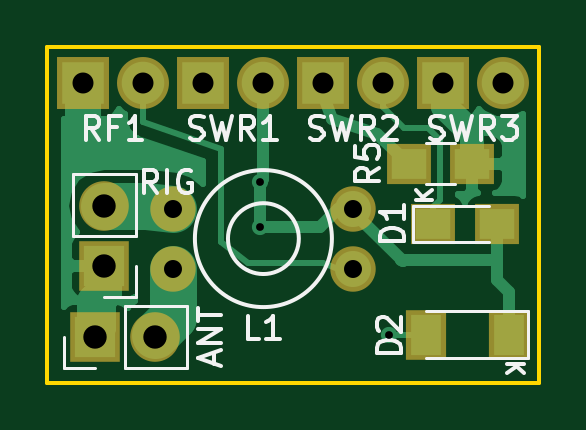
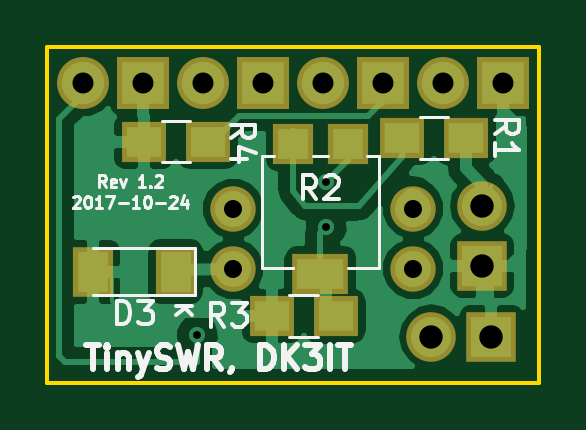
Circuit board: 8 layer files. Board 20.8 x 14.2 mm.
- bottom_mask: tinyswr-B.Mask.gbs (1302 bytes)
- bottom_silk: tinyswr-B.SilkS.gbo (10953 bytes)
- bottom_copper: tinyswr-Bottom.gbl (24750 bytes)
- outline: tinyswr-Edge.Cuts.gm1 (559 bytes)
- top_mask: tinyswr-F.Mask.gts (1105 bytes)
- top_silk: tinyswr-F.SilkS.gto (9398 bytes)
- top_copper: tinyswr-Top.gtl (13678 bytes)
- drill: tinyswr.drl (453 bytes)

=== bottom_mask: tinyswr-B.Mask.gbs ===
G04 #@! TF.FileFunction,Soldermask,Bot*
%FSLAX46Y46*%
G04 Gerber Fmt 4.6, Leading zero omitted, Abs format (unit mm)*
G04 Created by KiCad (PCBNEW 4.0.6) date 2017 October 24, Tuesday 22:14:54*
%MOMM*%
%LPD*%
G01*
G04 APERTURE LIST*
%ADD10C,0.100000*%
%ADD11R,1.900000X1.700000*%
%ADD12R,1.700000X2.100000*%
%ADD13C,1.924000*%
%ADD14R,2.200000X2.200000*%
%ADD15C,2.200000*%
%ADD16R,2.100000X2.100000*%
%ADD17O,2.100000X2.100000*%
%ADD18R,1.700000X1.700000*%
%ADD19R,2.400000X1.700000*%
G04 APERTURE END LIST*
D10*
D11*
X160650000Y-105000000D03*
X163350000Y-105000000D03*
D12*
X167414000Y-103124000D03*
X170914000Y-103124000D03*
D13*
X157353000Y-100457000D03*
X157353000Y-102997000D03*
X164973000Y-100457000D03*
X164973000Y-102997000D03*
D11*
X155139400Y-97459800D03*
X157839400Y-97459800D03*
X166061400Y-97624900D03*
X168761400Y-97624900D03*
D14*
X158623000Y-95123000D03*
D15*
X161163000Y-95123000D03*
D14*
X163703000Y-95123000D03*
D15*
X166243000Y-95123000D03*
D14*
X168783000Y-95123000D03*
D15*
X171323000Y-95123000D03*
D14*
X153543000Y-95123000D03*
D15*
X156083000Y-95123000D03*
D16*
X154051000Y-105892600D03*
D17*
X156591000Y-105892600D03*
D16*
X154432000Y-102870000D03*
D17*
X154432000Y-100330000D03*
D18*
X162440000Y-97709400D03*
D19*
X161290000Y-103209400D03*
D18*
X160140000Y-97709400D03*
M02*

=== bottom_silk: tinyswr-B.SilkS.gbo (10953 bytes, source omitted) ===
=== bottom_copper: tinyswr-Bottom.gbl (24750 bytes, source omitted) ===
=== outline: tinyswr-Edge.Cuts.gm1 ===
G04 #@! TF.FileFunction,Profile,NP*
%FSLAX46Y46*%
G04 Gerber Fmt 4.6, Leading zero omitted, Abs format (unit mm)*
G04 Created by KiCad (PCBNEW 4.0.6) date 2017 October 24, Tuesday 22:14:54*
%MOMM*%
%LPD*%
G01*
G04 APERTURE LIST*
%ADD10C,0.100000*%
%ADD11C,0.150000*%
G04 APERTURE END LIST*
D10*
D11*
X152019000Y-93599000D02*
X152527000Y-93599000D01*
X152019000Y-107823000D02*
X152019000Y-93599000D01*
X172847000Y-107823000D02*
X152019000Y-107823000D01*
X172847000Y-93599000D02*
X172847000Y-107823000D01*
X152527000Y-93599000D02*
X172847000Y-93599000D01*
M02*

=== top_mask: tinyswr-F.Mask.gts ===
G04 #@! TF.FileFunction,Soldermask,Top*
%FSLAX46Y46*%
G04 Gerber Fmt 4.6, Leading zero omitted, Abs format (unit mm)*
G04 Created by KiCad (PCBNEW 4.0.6) date 2017 October 24, Tuesday 22:14:54*
%MOMM*%
%LPD*%
G01*
G04 APERTURE LIST*
%ADD10C,0.100000*%
%ADD11R,1.900000X1.700000*%
%ADD12C,1.924000*%
%ADD13R,2.200000X2.200000*%
%ADD14C,2.200000*%
%ADD15R,1.700000X2.100000*%
%ADD16R,2.100000X2.100000*%
%ADD17O,2.100000X2.100000*%
G04 APERTURE END LIST*
D10*
D11*
X168350000Y-101100000D03*
X171050000Y-101100000D03*
D12*
X157353000Y-100457000D03*
X157353000Y-102997000D03*
X164973000Y-100457000D03*
X164973000Y-102997000D03*
D11*
X167306000Y-98552000D03*
X170006000Y-98552000D03*
D13*
X158623000Y-95123000D03*
D14*
X161163000Y-95123000D03*
D13*
X163703000Y-95123000D03*
D14*
X166243000Y-95123000D03*
D13*
X168783000Y-95123000D03*
D14*
X171323000Y-95123000D03*
D13*
X153543000Y-95123000D03*
D14*
X156083000Y-95123000D03*
D15*
X171549000Y-105791000D03*
X168049000Y-105791000D03*
D16*
X154051000Y-105892600D03*
D17*
X156591000Y-105892600D03*
D16*
X154432000Y-102870000D03*
D17*
X154432000Y-100330000D03*
M02*

=== top_silk: tinyswr-F.SilkS.gto (9398 bytes, source omitted) ===
=== top_copper: tinyswr-Top.gtl (13678 bytes, source omitted) ===
=== drill: tinyswr.drl ===
M48
;DRILL file {KiCad 4.0.6} date 2017 October 24, Tuesday 22:15:26
;FORMAT={-:-/ absolute / inch / decimal}
FMAT,2
INCH,TZ
T1C0.013
T2C0.030
T3C0.035
T4C0.039
%
G90
G05
M72
T1
X6.34Y-3.91
X6.34Y-3.985
X6.555Y-4.165
T2
X6.195Y-3.955
X6.195Y-4.055
X6.495Y-3.955
X6.495Y-4.055
T3
X6.045Y-3.745
X6.145Y-3.745
X6.245Y-3.745
X6.345Y-3.745
X6.445Y-3.745
X6.545Y-3.745
X6.645Y-3.745
X6.745Y-3.745
T4
X6.065Y-4.169
X6.08Y-3.95
X6.08Y-4.05
X6.165Y-4.169
T0
M30
